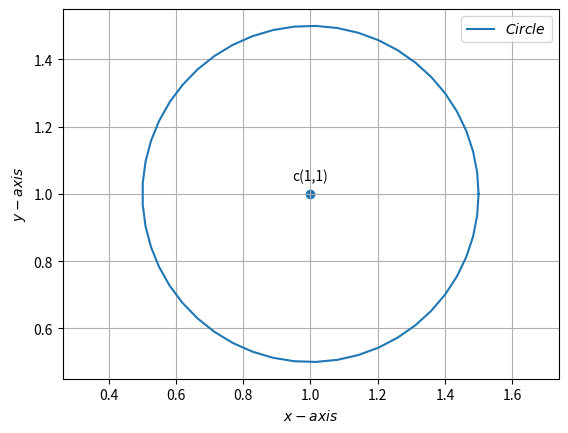

Write the Python code that produced this figure.
import numpy as np
import matplotlib.pyplot as plt
from numpy import linalg as LA
import math

def circ_gen(O,r):
 len = 50
 theta = np.linspace(0,2*np.pi,len)
 x_circ = np.zeros((2,len))
 x_circ[0,:] = r*np.cos(theta)
 x_circ[1,:] = r*np.sin(theta)
 x_circ = (x_circ.T + O).T
 return x_circ
 
 
c = np.array([1,1])
r = 0.5

##Generating the circle
x_circ= circ_gen(c,r)

#Plotting the circle
plt.plot(x_circ[0,:],x_circ[1,:],label='$Circle$')
#Labeling the coordinates
tri_coords = np.vstack((c))
plt.scatter(tri_coords[0],tri_coords[1])

vert_labels = ['c']
for i, txt in enumerate(vert_labels):
    label = "{}({:.0f},{:.0f})".format(txt, tri_coords[0,i],tri_coords[1,i]) #Form label as A(x,y)
    plt.annotate(label, # this is the text
            (tri_coords[0,i], tri_coords[1,i]), # this is the point to label
                 textcoords="offset points", # how to position the text
                xytext=(0,10), # distance from text to points (x,y)
                ha='center') # horizontal alignment can be left, right or center

plt.xlabel('$x-axis$')
plt.ylabel('$y-axis$')
plt.legend(loc='best')
plt.grid() # minor
plt.axis('equal')
#plt.savefig('/sdcard/Download/latexfiles/circle/figs/circ1.png')
plt.show()
